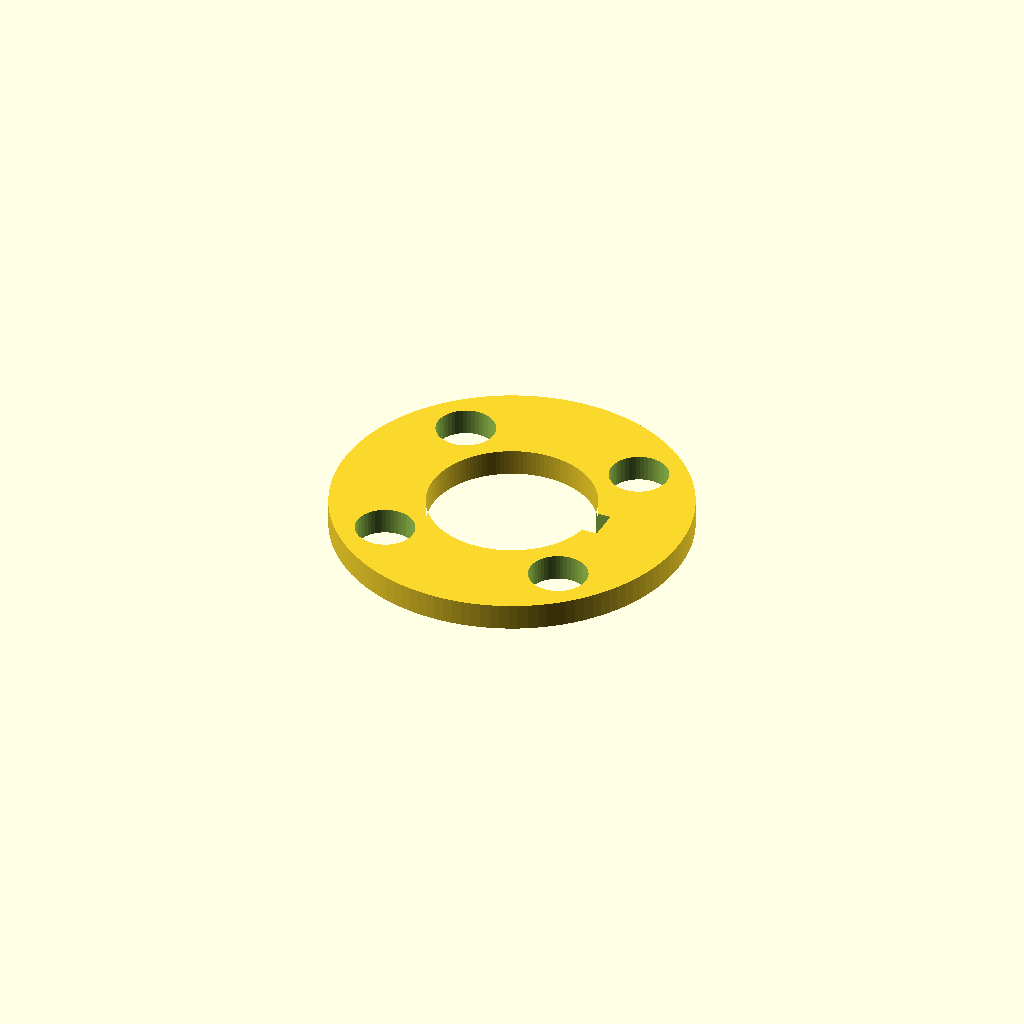
Cell 1 — every parameter at its default value.
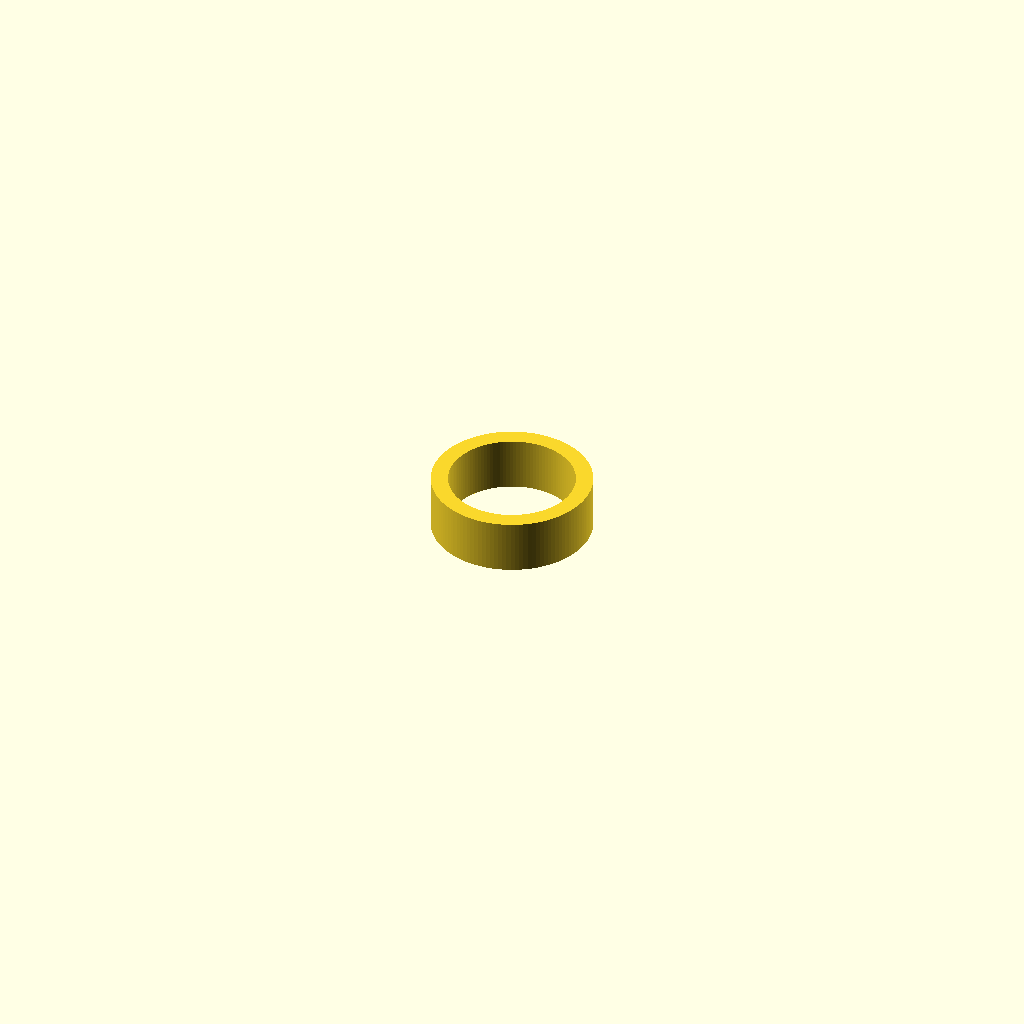
Cell 2 — part set to "block", the other parameters unchanged.
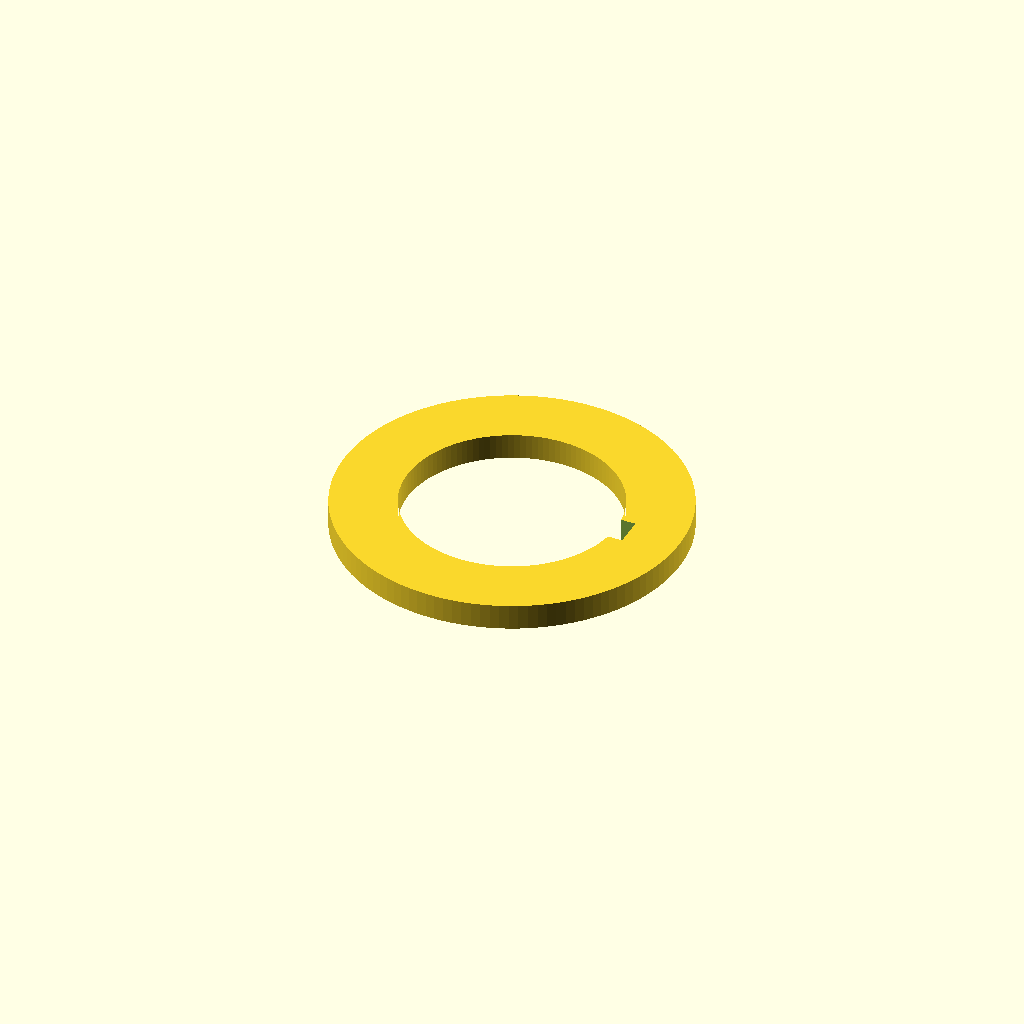
Cell 3 — motor set to 24, the other parameters unchanged.
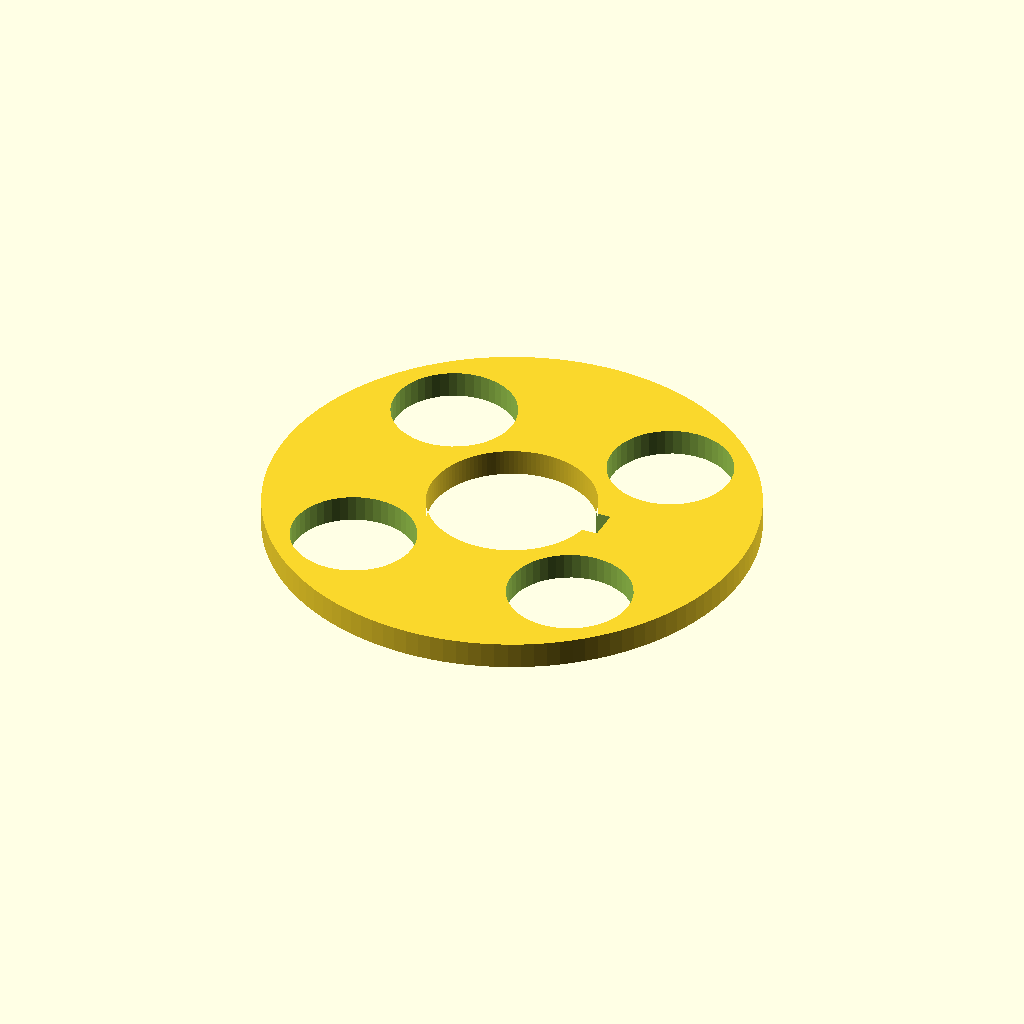
Cell 4: the same model with tube = "BT-70".
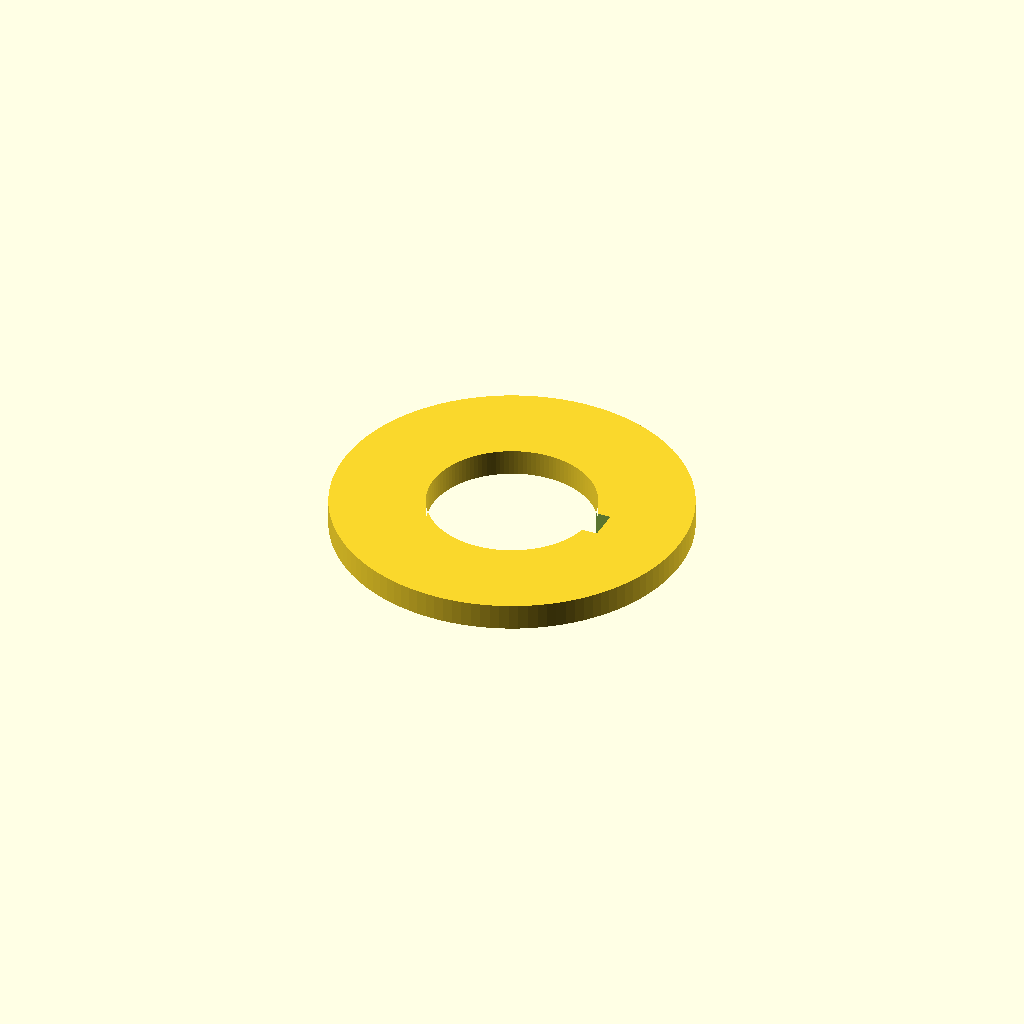
Cell 5: lightening = false (everything else at default).
One fixed orthographic camera (rotation 55°, 0°, 25°; colour scheme Cornfield) for every cell.
The OpenSCAD source (experiments/21-3d-printed-model-rocket/cad/motor_mount.scad):
// motor_mount.scad — centering rings, engine blocks and a one-piece motor mount
// for 18 mm and 24 mm certified model-rocket motors.
// Cosmic Library · experiments/21-3d-printed-model-rocket · MIT licence
//
//   part = "ring"   centering ring: motor tube (BT-20 / BT-50) → body tube
//   part = "block"  engine block (thrust ring) glued inside the FORWARD end of the paper motor tube
//   part = "mount"  one-piece printed motor tube + thrust lip + two centering rings
//
// SAFETY: this holds commercially made, certified motors only (NAR Model Rocket Safety
// Code rule 2). Never modify a motor. Motor casings get hot after burnout: print mounts in
// PETG or ASA, not PLA, and keep a paper motor tube when you can (part = "ring").
//
//   openscad -o ring_18mm_BT60.stl -D 'part="ring"' -D 'motor=18' -D 'tube="BT-60"' motor_mount.scad

include <rocketlib.scad>

/* [What to make] */
part = "ring";           // [ring, block, mount]
motor = 18;              // [13, 18, 24] motor diameter (mm)
tube = "BT-60";          // [BT-50, BT-55, BT-60, BT-70, BT-80, custom] body tube
custom_od = 41.6;
custom_id = 40.5;

/* [Centering ring] */
ring_t = 3.0;            // thickness
fit_out = 0.15;          // radial clearance to the body tube wall
fit_in = 0.10;           // radial clearance to the motor tube
hook_notch = true;       // notch for a metal engine hook running along the motor tube
notch_w = 3.5;           // hook notch width (mm)
notch_d = 1.6;           // hook notch depth (mm)
lightening = true;       // lightening holes on big rings

/* [Engine block] */
block_len = 6;
block_id = 0;            // 0 = auto (leaves a 2 mm shoulder for the motor to push on)

/* [One-piece mount] */
mount_wall = 1.4;
motor_fit = 0.25;        // radial clearance around the motor casing
lip = 2.0;               // forward thrust lip (radial)
overhang = 6;            // motor sticks out this far aft (for the hook / to grab it)

$fn = 120;

bd = tube_dims(tube, custom_od, custom_id);
mt = motor_tube(motor);          // [od, id] of the matching paper motor tube

module ring2d(ro, ri) { difference() { circle(r = ro); circle(r = ri); } }

module centering_ring(ri) {
    ro = bd[1] / 2 - fit_out;
    difference() {
        linear_extrude(ring_t) ring2d(ro, ri);
        if (hook_notch) translate([ri - 0.5, -notch_w / 2, -1]) cube([notch_d + 0.5, notch_w, ring_t + 2]);
        // lightening holes when there is room (≥ 7 mm radial land)
        land = ro - ri;
        if (lightening && land > 9) {
            rm = (ro + ri) / 2; hr = (land - 4) / 2;
            for (a = [45 : 90 : 315]) rotate([0, 0, a]) translate([rm, 0, -1]) cylinder(r = hr, h = ring_t + 2, $fn = 48);
        }
    }
}

if (part == "ring") {
    centering_ring(mt[0] / 2 + fit_in);
}

if (part == "block") {
    ro = mt[1] / 2 - 0.1;
    ri = block_id > 0 ? block_id / 2 : motor / 2 - 2;
    linear_extrude(block_len) ring2d(ro, ri);
}

if (part == "mount") {
    ri = motor / 2 + motor_fit;              // bore for the casing
    ro = ri + mount_wall;
    Lm = motor_len(motor) - overhang;        // printed tube length up to the lip
    difference() {
        union() {
            cylinder(r = ro, h = Lm + 2);                          // tube + lip section
            translate([0, 0, 2])         centering_ring(ro - 0.4);  // aft ring (2 mm up from the end)
            translate([0, 0, Lm - ring_t]) centering_ring(ro - 0.4);// forward ring
        }
        translate([0, 0, -1]) cylinder(r = ri, h = Lm + 1);           // motor bore (stops at the lip)
        translate([0, 0, -1]) cylinder(r = ri - lip, h = Lm + 4);     // ejection-gas passage through the lip
    }
    // Retention: this one-piece mount has no hook. Retain the motor with a snug masking-tape
    // friction wrap (the classic method), or use the paper-tube + kit engine hook build instead.
}
Parameter table extracted from the source (name, type, default, range or options):
part: string, default "ring", options "ring", "block", "mount"
motor: number, default 18, options 13, 18, 24
tube: string, default "BT-60", options "BT-50", "BT-55", "BT-60", "BT-70", "BT-80", "custom"
custom_od: number, default 41.6
custom_id: number, default 40.5
ring_t: number, default 3
fit_out: number, default 0.15
fit_in: number, default 0.1
hook_notch: bool, default true
notch_w: number, default 3.5
notch_d: number, default 1.6
lightening: bool, default true
block_len: number, default 6
block_id: number, default 0
mount_wall: number, default 1.4
motor_fit: number, default 0.25
lip: number, default 2
overhang: number, default 6
